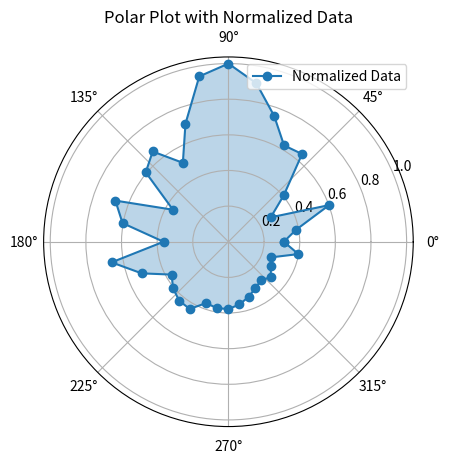

Here is the Python script that generated this plot:
import numpy as np
import matplotlib.pyplot as plt

# 给定数据
data = [135, 167, 261, 119, 176, 279, 271, 326, 392, 434, 409, 306, 222, 287, 263, 156, 293, 262, 158, 289, 225, 160, 176, 187, 189, 159, 164, 164, 155, 143, 131, 123, 134, 120, 111, 173]

# 数据归一化
data_max = np.max(data)
normalized_data = np.array(data) / data_max
print(normalized_data)

# 极坐标角度设置（每两个数据间隔10度）
angles = np.linspace(0, 2 * np.pi, len(normalized_data), endpoint=False)

# 添加首尾点以闭合曲线
angles = np.append(angles, angles[0])
normalized_data = np.append(normalized_data, normalized_data[0])

# 绘制极坐标图
fig, ax = plt.subplots(subplot_kw={'projection': 'polar'})
ax.plot(angles, normalized_data, label='Normalized Data', marker='o')
ax.fill(angles, normalized_data, alpha=0.3)  # 添加填充
ax.legend(loc='upper right')
ax.set_title("Polar Plot with Normalized Data")
plt.show()

# 输出归一化后的结果
print(normalized_data)  # 去除重复的闭合点